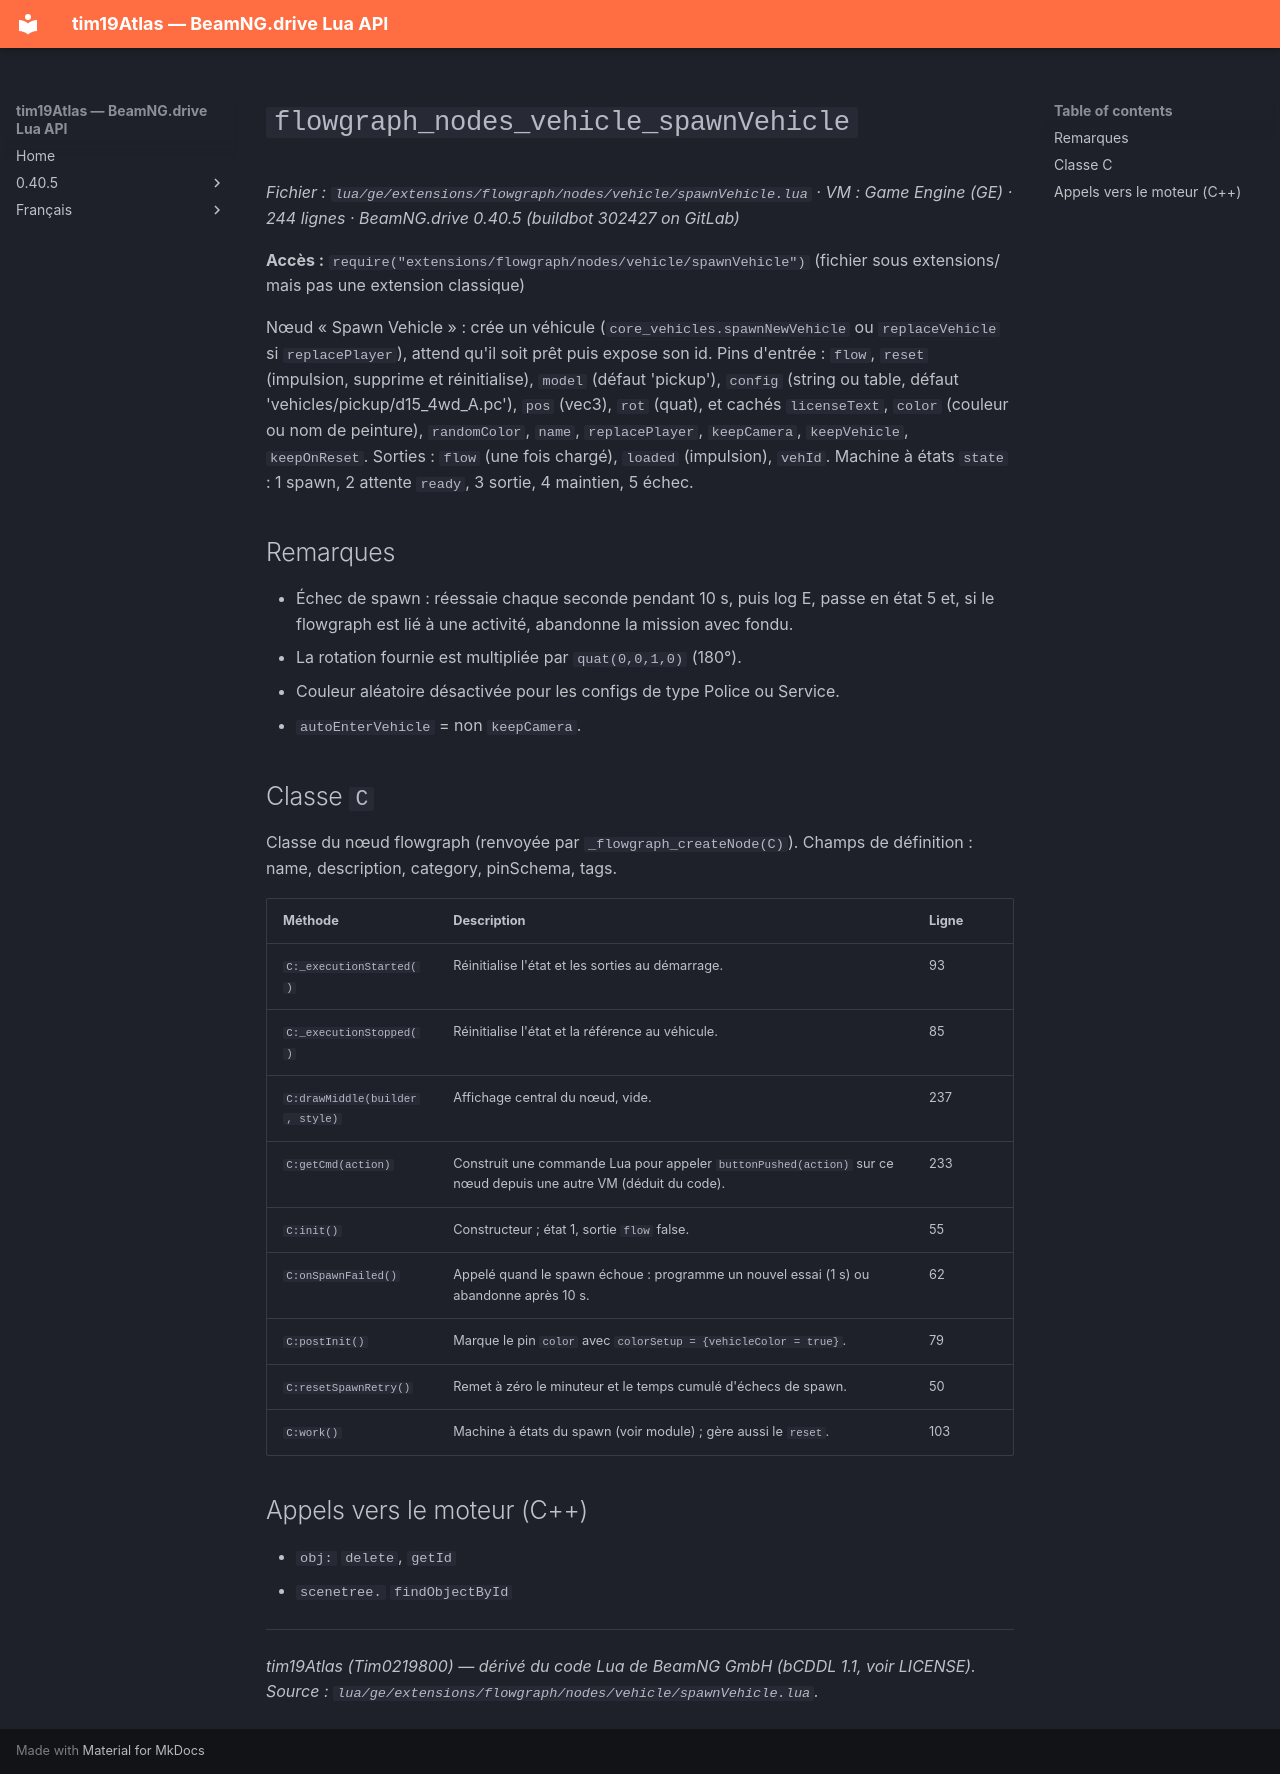

repository: Tim0219800/beamng-lua-atlas · page: fr/0.40.5/ge/extensions/flowgraph/nodes/vehicle/spawnVehicle.html · generator: mkdocs

# `flowgraph_nodes_vehicle_spawnVehicle`

*Fichier : `lua/ge/extensions/flowgraph/nodes/vehicle/spawnVehicle.lua` · VM : Game Engine (GE) · 244 lignes · BeamNG.drive 0.40.5 (buildbot 302427 on GitLab)*

**Accès :** `require("extensions/flowgraph/nodes/vehicle/spawnVehicle")` (fichier sous extensions/ mais pas une extension classique)

Nœud « Spawn Vehicle » : crée un véhicule (`core_vehicles.spawnNewVehicle` ou `replaceVehicle` si `replacePlayer`), attend qu'il soit prêt puis expose son id. Pins d'entrée : `flow`, `reset` (impulsion, supprime et réinitialise), `model` (défaut 'pickup'), `config` (string ou table, défaut 'vehicles/pickup/d15_4wd_A.pc'), `pos` (vec3), `rot` (quat), et cachés `licenseText`, `color` (couleur ou nom de peinture), `randomColor`, `name`, `replacePlayer`, `keepCamera`, `keepVehicle`, `keepOnReset`. Sorties : `flow` (une fois chargé), `loaded` (impulsion), `vehId`. Machine à états `state` : 1 spawn, 2 attente `ready`, 3 sortie, 4 maintien, 5 échec.

## Remarques

- Échec de spawn : réessaie chaque seconde pendant 10 s, puis log E, passe en état 5 et, si le flowgraph est lié à une activité, abandonne la mission avec fondu.
- La rotation fournie est multipliée par `quat(0,0,1,0)` (180°).
- Couleur aléatoire désactivée pour les configs de type Police ou Service.
- `autoEnterVehicle` = non `keepCamera`.

## Classe `C`

Classe du nœud flowgraph (renvoyée par `_flowgraph_createNode(C)`). Champs de définition : name, description, category, pinSchema, tags.

| Méthode | Description | Ligne |
|---|---|---|
| `C:_executionStarted()` | Réinitialise l'état et les sorties au démarrage. | 93 |
| `C:_executionStopped()` | Réinitialise l'état et la référence au véhicule. | 85 |
| `C:drawMiddle(builder, style)` | Affichage central du nœud, vide. | 237 |
| `C:getCmd(action)` | Construit une commande Lua pour appeler `buttonPushed(action)` sur ce nœud depuis une autre VM (déduit du code). | 233 |
| `C:init()` | Constructeur ; état 1, sortie `flow` false. | 55 |
| `C:onSpawnFailed()` | Appelé quand le spawn échoue : programme un nouvel essai (1 s) ou abandonne après 10 s. | 62 |
| `C:postInit()` | Marque le pin `color` avec `colorSetup = {vehicleColor = true}`. | 79 |
| `C:resetSpawnRetry()` | Remet à zéro le minuteur et le temps cumulé d'échecs de spawn. | 50 |
| `C:work()` | Machine à états du spawn (voir module) ; gère aussi le `reset`. | 103 |

## Appels vers le moteur (C++)

- `obj:` `delete`, `getId`
- `scenetree.` `findObjectById`

---
*tim19Atlas (Tim0219800) — dérivé du code Lua de BeamNG GmbH (bCDDL 1.1, voir LICENSE). Source : `lua/ge/extensions/flowgraph/nodes/vehicle/spawnVehicle.lua`.*
